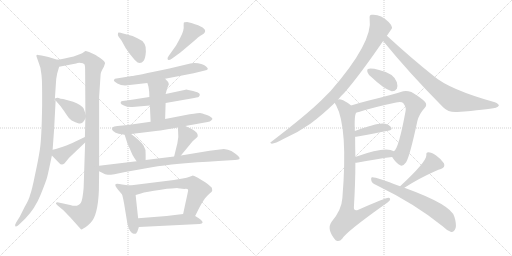
t = 0.00 s
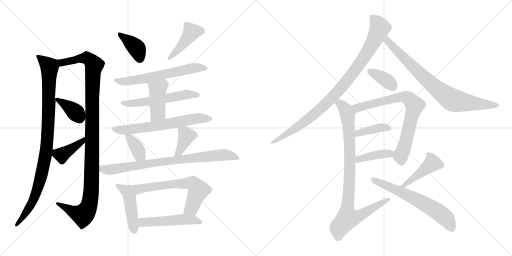
t = 3.66 s
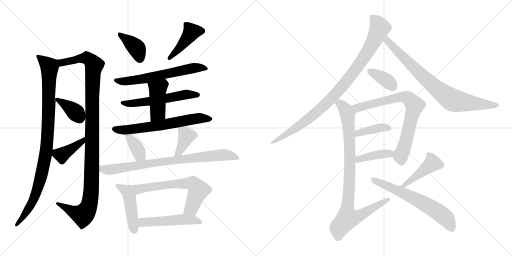
t = 7.32 s
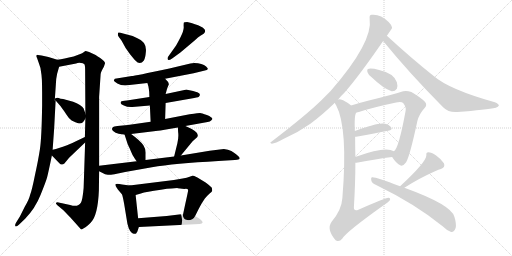
t = 10.98 s
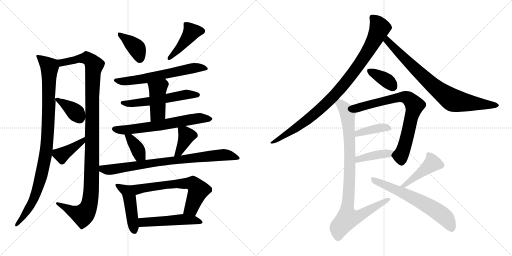
t = 14.63 s
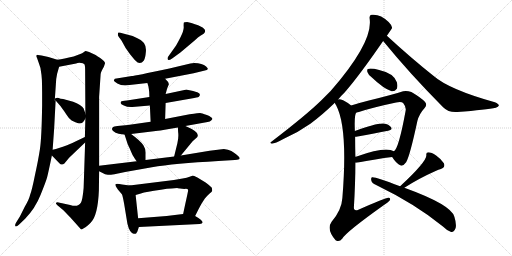
t = 18.29 s

The animated SVG that drew these frames (rendered in a browser with its animation timeline set to each time). Animation: 25 CSS @keyframes rules; one cycle of 18.29 s.

<svg version="1.1" viewBox="0 0 2048 1024" xmlns="http://www.w3.org/2000/svg">
  <g stroke="lightgray" stroke-dasharray="1,1" stroke-width="1" transform="scale(4, 4)">
    <line x1="0" y1="0" x2="256" y2="256"></line>
    <line x1="256" y1="0" x2="0" y2="256"></line>
    <line x1="128" y1="0" x2="128" y2="256"></line>
    <line x1="0" y1="128" x2="256" y2="128"></line>
    <line x1="256" y1="0" x2="512" y2="256"></line>
    <line x1="512" y1="0" x2="256" y2="256"></line>
    <line x1="384" y1="0" x2="384" y2="256"></line>
    <line x1="256" y1="128" x2="512" y2="128"></line>
  </g>
<g transform="scale(1, -1) translate(0, -850)">
   <style type="text/css">
    @keyframes keyframes0 {
      from {
       stroke: black;
       stroke-dashoffset: 975;
       stroke-width: 128;
       }
       76% {
       animation-timing-function: step-end;
       stroke: black;
       stroke-dashoffset: 0;
       stroke-width: 128;
       }
       to {
       stroke: black;
       stroke-width: 1024;
       }
       }
       #make-me-a-hanzi-animation-0 {
         animation: keyframes0 1.043457s both;
         animation-delay: 0.000000s;
         animation-timing-function: linear;
       }
    @keyframes keyframes1 {
      from {
       stroke: black;
       stroke-dashoffset: 1129;
       stroke-width: 128;
       }
       79% {
       animation-timing-function: step-end;
       stroke: black;
       stroke-dashoffset: 0;
       stroke-width: 128;
       }
       to {
       stroke: black;
       stroke-width: 1024;
       }
       }
       #make-me-a-hanzi-animation-1 {
         animation: keyframes1 1.168783s both;
         animation-delay: 1.043457s;
         animation-timing-function: linear;
       }
    @keyframes keyframes2 {
      from {
       stroke: black;
       stroke-dashoffset: 378;
       stroke-width: 128;
       }
       55% {
       animation-timing-function: step-end;
       stroke: black;
       stroke-dashoffset: 0;
       stroke-width: 128;
       }
       to {
       stroke: black;
       stroke-width: 1024;
       }
       }
       #make-me-a-hanzi-animation-2 {
         animation: keyframes2 0.557617s both;
         animation-delay: 2.212240s;
         animation-timing-function: linear;
       }
    @keyframes keyframes3 {
      from {
       stroke: black;
       stroke-dashoffset: 398;
       stroke-width: 128;
       }
       56% {
       animation-timing-function: step-end;
       stroke: black;
       stroke-dashoffset: 0;
       stroke-width: 128;
       }
       to {
       stroke: black;
       stroke-width: 1024;
       }
       }
       #make-me-a-hanzi-animation-3 {
         animation: keyframes3 0.573893s both;
         animation-delay: 2.769857s;
         animation-timing-function: linear;
       }
    @keyframes keyframes4 {
      from {
       stroke: black;
       stroke-dashoffset: 388;
       stroke-width: 128;
       }
       56% {
       animation-timing-function: step-end;
       stroke: black;
       stroke-dashoffset: 0;
       stroke-width: 128;
       }
       to {
       stroke: black;
       stroke-width: 1024;
       }
       }
       #make-me-a-hanzi-animation-4 {
         animation: keyframes4 0.565755s both;
         animation-delay: 3.343750s;
         animation-timing-function: linear;
       }
    @keyframes keyframes5 {
      from {
       stroke: black;
       stroke-dashoffset: 435;
       stroke-width: 128;
       }
       59% {
       animation-timing-function: step-end;
       stroke: black;
       stroke-dashoffset: 0;
       stroke-width: 128;
       }
       to {
       stroke: black;
       stroke-width: 1024;
       }
       }
       #make-me-a-hanzi-animation-5 {
         animation: keyframes5 0.604004s both;
         animation-delay: 3.909505s;
         animation-timing-function: linear;
       }
    @keyframes keyframes6 {
      from {
       stroke: black;
       stroke-dashoffset: 626;
       stroke-width: 128;
       }
       67% {
       animation-timing-function: step-end;
       stroke: black;
       stroke-dashoffset: 0;
       stroke-width: 128;
       }
       to {
       stroke: black;
       stroke-width: 1024;
       }
       }
       #make-me-a-hanzi-animation-6 {
         animation: keyframes6 0.759440s both;
         animation-delay: 4.513509s;
         animation-timing-function: linear;
       }
    @keyframes keyframes7 {
      from {
       stroke: black;
       stroke-dashoffset: 559;
       stroke-width: 128;
       }
       65% {
       animation-timing-function: step-end;
       stroke: black;
       stroke-dashoffset: 0;
       stroke-width: 128;
       }
       to {
       stroke: black;
       stroke-width: 1024;
       }
       }
       #make-me-a-hanzi-animation-7 {
         animation: keyframes7 0.704915s both;
         animation-delay: 5.272949s;
         animation-timing-function: linear;
       }
    @keyframes keyframes8 {
      from {
       stroke: black;
       stroke-dashoffset: 426;
       stroke-width: 128;
       }
       58% {
       animation-timing-function: step-end;
       stroke: black;
       stroke-dashoffset: 0;
       stroke-width: 128;
       }
       to {
       stroke: black;
       stroke-width: 1024;
       }
       }
       #make-me-a-hanzi-animation-8 {
         animation: keyframes8 0.596680s both;
         animation-delay: 5.977864s;
         animation-timing-function: linear;
       }
    @keyframes keyframes9 {
      from {
       stroke: black;
       stroke-dashoffset: 645;
       stroke-width: 128;
       }
       68% {
       animation-timing-function: step-end;
       stroke: black;
       stroke-dashoffset: 0;
       stroke-width: 128;
       }
       to {
       stroke: black;
       stroke-width: 1024;
       }
       }
       #make-me-a-hanzi-animation-9 {
         animation: keyframes9 0.774902s both;
         animation-delay: 6.574544s;
         animation-timing-function: linear;
       }
    @keyframes keyframes10 {
      from {
       stroke: black;
       stroke-dashoffset: 374;
       stroke-width: 128;
       }
       55% {
       animation-timing-function: step-end;
       stroke: black;
       stroke-dashoffset: 0;
       stroke-width: 128;
       }
       to {
       stroke: black;
       stroke-width: 1024;
       }
       }
       #make-me-a-hanzi-animation-10 {
         animation: keyframes10 0.554362s both;
         animation-delay: 7.349446s;
         animation-timing-function: linear;
       }
    @keyframes keyframes11 {
      from {
       stroke: black;
       stroke-dashoffset: 384;
       stroke-width: 128;
       }
       56% {
       animation-timing-function: step-end;
       stroke: black;
       stroke-dashoffset: 0;
       stroke-width: 128;
       }
       to {
       stroke: black;
       stroke-width: 1024;
       }
       }
       #make-me-a-hanzi-animation-11 {
         animation: keyframes11 0.562500s both;
         animation-delay: 7.903808s;
         animation-timing-function: linear;
       }
    @keyframes keyframes12 {
      from {
       stroke: black;
       stroke-dashoffset: 813;
       stroke-width: 128;
       }
       73% {
       animation-timing-function: step-end;
       stroke: black;
       stroke-dashoffset: 0;
       stroke-width: 128;
       }
       to {
       stroke: black;
       stroke-width: 1024;
       }
       }
       #make-me-a-hanzi-animation-12 {
         animation: keyframes12 0.911621s both;
         animation-delay: 8.466308s;
         animation-timing-function: linear;
       }
    @keyframes keyframes13 {
      from {
       stroke: black;
       stroke-dashoffset: 467;
       stroke-width: 128;
       }
       60% {
       animation-timing-function: step-end;
       stroke: black;
       stroke-dashoffset: 0;
       stroke-width: 128;
       }
       to {
       stroke: black;
       stroke-width: 1024;
       }
       }
       #make-me-a-hanzi-animation-13 {
         animation: keyframes13 0.630046s both;
         animation-delay: 9.377929s;
         animation-timing-function: linear;
       }
    @keyframes keyframes14 {
      from {
       stroke: black;
       stroke-dashoffset: 646;
       stroke-width: 128;
       }
       68% {
       animation-timing-function: step-end;
       stroke: black;
       stroke-dashoffset: 0;
       stroke-width: 128;
       }
       to {
       stroke: black;
       stroke-width: 1024;
       }
       }
       #make-me-a-hanzi-animation-14 {
         animation: keyframes14 0.775716s both;
         animation-delay: 10.007975s;
         animation-timing-function: linear;
       }
    @keyframes keyframes15 {
      from {
       stroke: black;
       stroke-dashoffset: 505;
       stroke-width: 128;
       }
       62% {
       animation-timing-function: step-end;
       stroke: black;
       stroke-dashoffset: 0;
       stroke-width: 128;
       }
       to {
       stroke: black;
       stroke-width: 1024;
       }
       }
       #make-me-a-hanzi-animation-15 {
         animation: keyframes15 0.660970s both;
         animation-delay: 10.783691s;
         animation-timing-function: linear;
       }
    @keyframes keyframes16 {
      from {
       stroke: black;
       stroke-dashoffset: 947;
       stroke-width: 128;
       }
       76% {
       animation-timing-function: step-end;
       stroke: black;
       stroke-dashoffset: 0;
       stroke-width: 128;
       }
       to {
       stroke: black;
       stroke-width: 1024;
       }
       }
       #make-me-a-hanzi-animation-16 {
         animation: keyframes16 1.020671s both;
         animation-delay: 11.444661s;
         animation-timing-function: linear;
       }
    @keyframes keyframes17 {
      from {
       stroke: black;
       stroke-dashoffset: 797;
       stroke-width: 128;
       }
       72% {
       animation-timing-function: step-end;
       stroke: black;
       stroke-dashoffset: 0;
       stroke-width: 128;
       }
       to {
       stroke: black;
       stroke-width: 1024;
       }
       }
       #make-me-a-hanzi-animation-17 {
         animation: keyframes17 0.898600s both;
         animation-delay: 12.465332s;
         animation-timing-function: linear;
       }
    @keyframes keyframes18 {
      from {
       stroke: black;
       stroke-dashoffset: 370;
       stroke-width: 128;
       }
       55% {
       animation-timing-function: step-end;
       stroke: black;
       stroke-dashoffset: 0;
       stroke-width: 128;
       }
       to {
       stroke: black;
       stroke-width: 1024;
       }
       }
       #make-me-a-hanzi-animation-18 {
         animation: keyframes18 0.551107s both;
         animation-delay: 13.363932s;
         animation-timing-function: linear;
       }
    @keyframes keyframes19 {
      from {
       stroke: black;
       stroke-dashoffset: 753;
       stroke-width: 128;
       }
       71% {
       animation-timing-function: step-end;
       stroke: black;
       stroke-dashoffset: 0;
       stroke-width: 128;
       }
       to {
       stroke: black;
       stroke-width: 1024;
       }
       }
       #make-me-a-hanzi-animation-19 {
         animation: keyframes19 0.862793s both;
         animation-delay: 13.915039s;
         animation-timing-function: linear;
       }
    @keyframes keyframes20 {
      from {
       stroke: black;
       stroke-dashoffset: 394;
       stroke-width: 128;
       }
       56% {
       animation-timing-function: step-end;
       stroke: black;
       stroke-dashoffset: 0;
       stroke-width: 128;
       }
       to {
       stroke: black;
       stroke-width: 1024;
       }
       }
       #make-me-a-hanzi-animation-20 {
         animation: keyframes20 0.570638s both;
         animation-delay: 14.777832s;
         animation-timing-function: linear;
       }
    @keyframes keyframes21 {
      from {
       stroke: black;
       stroke-dashoffset: 406;
       stroke-width: 128;
       }
       57% {
       animation-timing-function: step-end;
       stroke: black;
       stroke-dashoffset: 0;
       stroke-width: 128;
       }
       to {
       stroke: black;
       stroke-width: 1024;
       }
       }
       #make-me-a-hanzi-animation-21 {
         animation: keyframes21 0.580404s both;
         animation-delay: 15.348470s;
         animation-timing-function: linear;
       }
    @keyframes keyframes22 {
      from {
       stroke: black;
       stroke-dashoffset: 918;
       stroke-width: 128;
       }
       75% {
       animation-timing-function: step-end;
       stroke: black;
       stroke-dashoffset: 0;
       stroke-width: 128;
       }
       to {
       stroke: black;
       stroke-width: 1024;
       }
       }
       #make-me-a-hanzi-animation-22 {
         animation: keyframes22 0.997070s both;
         animation-delay: 15.928874s;
         animation-timing-function: linear;
       }
    @keyframes keyframes23 {
      from {
       stroke: black;
       stroke-dashoffset: 432;
       stroke-width: 128;
       }
       58% {
       animation-timing-function: step-end;
       stroke: black;
       stroke-dashoffset: 0;
       stroke-width: 128;
       }
       to {
       stroke: black;
       stroke-width: 1024;
       }
       }
       #make-me-a-hanzi-animation-23 {
         animation: keyframes23 0.601562s both;
         animation-delay: 16.925944s;
         animation-timing-function: linear;
       }
    @keyframes keyframes24 {
      from {
       stroke: black;
       stroke-dashoffset: 633;
       stroke-width: 128;
       }
       67% {
       animation-timing-function: step-end;
       stroke: black;
       stroke-dashoffset: 0;
       stroke-width: 128;
       }
       to {
       stroke: black;
       stroke-width: 1024;
       }
       }
       #make-me-a-hanzi-animation-24 {
         animation: keyframes24 0.765137s both;
         animation-delay: 17.527506s;
         animation-timing-function: linear;
       }
</style>
<path d="M 229.5 611.5 L 206.5 618.5 Q 196.5 622.5 175.5 626.5 Q 154.5 630.5 151.5 630.5 Q 141.5 631.5 148.5 617.5 L 156.5 594.5 Q 162.5 581.5 164.5 560.5 Q 168.5 542.5 168.5 480.5 L 168.5 428.5 Q 166.5 297.5 159.5 252.5 Q 152.5 207.5 139.5 148.5 Q 127.5 88.5 120.5 71.5 Q 116.5 52.5 98.5 22.5 L 79.5 -15.5 L 64.5 -39.5 Q 58.5 -49.5 61.5 -54.5 Q 64.5 -59.5 76.5 -47.5 L 100.5 -24.5 Q 140.5 16.5 162.5 71.5 Q 184.5 126.5 188.5 141.5 Q 192.5 156.5 207.5 228.5 L 210.5 251.5 L 216.5 334.5 L 222.5 448.5 C 224.5 478.5 217.5 425.5 219.5 455.5 L 223.5 514.5 Q 223.5 532.5 228.5 555.5 L 236.5 583.5 C 243.5 607.5 243.5 607.5 229.5 611.5 Z" fill="lightgray"></path> 
<path d="M 396.5 187.5 L 396.5 463.5 L 402.5 553.5 Q 403.5 563.5 415.5 583.5 L 420.5 598.5 Q 414.5 611.5 389.5 625.5 L 382.5 630.5 L 356.5 642.5 Q 344.5 646.5 341.5 646.5 L 334.5 641.5 Q 330.5 637.5 318.5 633.5 L 294.5 624.5 Q 255.5 615.5 229.5 611.5 C 199.5 606.5 207.5 577.5 236.5 583.5 L 304.5 596.5 Q 313.5 601.5 331.5 597.5 L 338.5 592.5 Q 340.5 584.5 340.5 572.5 L 341.5 396.5 L 341.5 376.5 L 339.5 302.5 L 340.5 280.5 L 334.5 98.5 Q 330.5 51.5 323.5 39.5 Q 312.5 20.5 280.5 30.5 L 234.5 40.5 Q 225.5 42.5 223.5 37.5 Q 223.5 35.5 229.5 29.5 L 253.5 9.5 L 282.5 -20.5 L 324.5 -67.5 Q 326.5 -67.5 336.5 -61.5 Q 346.5 -56.5 363.5 -39.5 Q 391.5 -10.5 395.5 88.5 L 396.5 165.5 L 396.5 187.5 Z" fill="lightgray"></path> 
<path d="M 222.5 448.5 L 242.5 425.5 L 249.5 415.5 Q 254.5 409.5 265.5 392.5 Q 276.5 374.5 286.5 368.5 Q 303.5 359.5 312.5 357.5 Q 322.5 354.5 330.5 360.5 Q 336.5 366.5 341.5 376.5 C 345.5 384.5 345.5 384.5 341.5 396.5 L 334.5 416.5 Q 332.5 421.5 319.5 430.5 Q 307.5 438.5 292.5 443.5 L 252.5 454.5 Q 241.5 455.5 234.5 458.5 Q 227.5 460.5 219.5 455.5 C 217.5 454.5 217.5 454.5 222.5 448.5 Z" fill="lightgray"></path> 
<path d="M 207.5 228.5 L 236.5 198.5 Q 246.5 186.5 257.5 196.5 L 276.5 219.5 L 340.5 280.5 C 362.5 301.5 366.5 315.5 339.5 302.5 L 297.5 282.5 Q 283.5 275.5 254.5 264.5 L 223.5 254.5 L 210.5 251.5 C 189.5 246.5 189.5 246.5 207.5 228.5 Z" fill="lightgray"></path> 
<path d="M 478.5 698.5 L 486.5 687.5 Q 500.5 658.5 519.5 634.5 Q 539.5 609.5 541.5 608.5 Q 559.5 588.5 575.5 608.5 Q 581.5 618.5 583.5 643.5 Q 587.5 682.5 549.5 697.5 L 530.5 706.5 L 492.5 716.5 Q 474.5 722.5 472.5 719.5 Q 471.5 716.5 471.5 709.5 Q 475.5 701.5 478.5 698.5 Z" fill="lightgray"></path> 
<path d="M 748.5 762.5 Q 736.5 762.5 735.5 760.5 Q 734.5 758.5 734.5 746.5 Q 737.5 731.5 721.5 700.5 Q 705.5 669.5 701.5 664.5 L 674.5 626.5 Q 668.5 619.5 670.5 614.5 Q 671.5 604.5 688.5 616.5 L 721.5 640.5 L 778.5 688.5 Q 793.5 702.5 801.5 707.5 Q 820.5 716.5 820.5 726.5 Q 820.5 745.5 748.5 762.5 Z" fill="lightgray"></path> 
<path d="M 500.5 508.5 L 589.5 518.5 L 660.5 535.5 L 774.5 557.5 L 815.5 567.5 Q 830.5 570.5 831.5 574.5 Q 831.5 578.5 824.5 584.5 Q 809.5 598.5 776.5 598.5 L 761.5 596.5 L 677.5 576.5 Q 536.5 546.5 527.5 546.5 L 459.5 535.5 Q 455.5 532.5 455.5 527.5 Q 456.5 524.5 469.5 516.5 Q 482.5 508.5 500.5 508.5 Z" fill="lightgray"></path> 
<path d="M 597.5 462.5 L 507.5 448.5 Q 486.5 446.5 484.5 444.5 Q 482.5 442.5 482.5 438.5 Q 482.5 434.5 495.5 428.5 Q 508.5 421.5 529.5 422.5 L 599.5 428.5 L 662.5 438.5 L 765.5 456.5 Q 790.5 460.5 795.5 463.5 Q 802.5 470.5 797.5 476.5 Q 793.5 481.5 772.5 486.5 L 748.5 491.5 Q 745.5 492.5 737.5 490.5 L 662.5 474.5 L 597.5 462.5 Z" fill="lightgray"></path> 
<path d="M 589.5 518.5 L 593.5 505.5 L 595.5 493.5 Q 597.5 483.5 597.5 462.5 L 599.5 428.5 L 602.5 363.5 C 603.5 333.5 659.5 344.5 660.5 374.5 L 662.5 438.5 L 662.5 474.5 L 668.5 496.5 L 675.5 513.5 L 672.5 522.5 L 660.5 535.5 C 640.5 557.5 580.5 547.5 589.5 518.5 Z" fill="lightgray"></path> 
<path d="M 602.5 363.5 L 511.5 350.5 L 469.5 346.5 Q 454.5 344.5 452.5 342.5 Q 443.5 334.5 452.5 326.5 Q 461.5 318.5 474.5 315.5 L 498.5 311.5 L 524.5 314.5 L 631.5 327.5 Q 645.5 328.5 711.5 340.5 L 741.5 346.5 L 830.5 362.5 Q 840.5 363.5 844.5 368.5 Q 849.5 373.5 849.5 374.5 Q 849.5 381.5 827.5 390.5 Q 805.5 398.5 800.5 398.5 Q 796.5 398.5 758.5 393.5 L 660.5 374.5 L 602.5 363.5 Z" fill="lightgray"></path> 
<path d="M 498.5 311.5 L 510.5 274.5 L 515.5 263.5 Q 518.5 259.5 523.5 245.5 Q 528.5 231.5 539.5 215.5 L 546.5 205.5 C 563.5 180.5 582.5 180.5 582.5 210.5 L 582.5 233.5 Q 584.5 252.5 573.5 269.5 Q 563.5 285.5 524.5 314.5 C 500.5 332.5 489.5 340.5 498.5 311.5 Z" fill="lightgray"></path> 
<path d="M 723.5 228.5 L 770.5 285.5 L 788.5 301.5 Q 792.5 305.5 790.5 311.5 Q 790.5 325.5 741.5 346.5 C 713.5 358.5 710.5 360.5 711.5 340.5 L 712.5 322.5 Q 715.5 302.5 709.5 277.5 L 696.5 224.5 C 689.5 195.5 704.5 205.5 723.5 228.5 Z" fill="lightgray"></path> 
<path d="M 546.5 205.5 L 396.5 187.5 C 366.5 183.5 369.5 178.5 396.5 165.5 L 414.5 156.5 Q 417.5 153.5 431.5 151.5 Q 436.5 148.5 500.5 162.5 L 607.5 181.5 Q 696.5 196.5 873.5 206.5 L 939.5 210.5 Q 948.5 210.5 956.5 213.5 Q 965.5 219.5 937.5 238.5 Q 926.5 248.5 911.5 251.5 L 895.5 254.5 L 838.5 247.5 L 723.5 228.5 L 696.5 224.5 L 582.5 210.5 L 546.5 205.5 Z" fill="lightgray"></path> 
<path d="M 518.5 108.5 L 488.5 112.5 Q 463.5 117.5 461.5 112.5 Q 459.5 107.5 471.5 92.5 L 487.5 73.5 Q 490.5 68.5 496.5 35.5 L 509.5 -43.5 Q 517.5 -79.5 534.5 -84.5 Q 540.5 -86.5 544.5 -83.5 Q 544.5 -82.5 549.5 -75.5 L 555.5 -57.5 L 552.5 -22.5 L 542.5 70.5 C 539.5 100.5 538.5 105.5 518.5 108.5 Z" fill="lightgray"></path> 
<path d="M 780.5 -13.5 L 793.5 12.5 Q 811.5 46.5 819.5 56.5 Q 827.5 66.5 837.5 75.5 Q 848.5 83.5 848.5 86.5 Q 849.5 88.5 847.5 98.5 Q 846.5 102.5 822.5 120.5 L 789.5 140.5 Q 772.5 148.5 769.5 147.5 L 758.5 143.5 Q 748.5 139.5 730.5 136.5 L 695.5 130.5 L 518.5 108.5 C 488.5 104.5 513.5 62.5 542.5 70.5 L 563.5 76.5 Q 583.5 83.5 643.5 91.5 Q 704.5 98.5 711.5 97.5 L 737.5 94.5 Q 752.5 96.5 752.5 89.5 Q 752.5 85.5 741.5 36.5 L 732.5 -5.5 C 726.5 -34.5 767.5 -40.5 780.5 -13.5 Z" fill="lightgray"></path> 
<path d="M 555.5 -57.5 L 798.5 -45.5 Q 809.5 -43.5 810.5 -39.5 Q 810.5 -30.5 780.5 -13.5 C 760.5 -2.5 760.5 -2.5 732.5 -5.5 L 666.5 -13.5 L 552.5 -22.5 C 522.5 -24.5 525.5 -58.5 555.5 -57.5 Z" fill="lightgray"></path> 
<path d="M 1352.5 452.0 Q 1362.5 465.0 1377.5 479.0 Q 1438.5 549.0 1532.5 686.0 L 1547.5 707.0 Q 1568.5 737.0 1568.5 739.0 Q 1567.5 749.0 1554.5 762.0 Q 1521.5 795.0 1486.5 791.0 Q 1476.5 790.0 1478.5 776.0 Q 1493.5 682.0 1322.5 486.0 Q 1303.5 467.0 1284.5 448.0 Q 1226.5 391.0 1085.5 283.0 Q 1076.5 279.0 1087.5 275.0 Q 1100.5 276.0 1133.5 294.0 Q 1190.5 319.0 1241.5 355.0 Q 1287.5 389.0 1339.5 439.0 L 1352.5 452.0 Z" fill="lightgray"></path> 
<path d="M 1532.5 686.0 Q 1638.5 556.0 1772.5 421.0 Q 1794.5 399.0 1829.5 402.0 Q 1946.5 411.0 1983.5 419.0 Q 1993.5 423.0 1995.5 428.0 Q 1995.5 434.0 1979.5 441.0 Q 1796.5 492.0 1733.5 547.0 Q 1646.5 616.0 1547.5 707.0 C 1525.5 727.0 1513.5 709.0 1532.5 686.0 Z" fill="lightgray"></path> 
<path d="M 1486.5 541.0 Q 1534.5 495.0 1566.5 485.0 Q 1579.5 484.0 1587.5 495.0 Q 1591.5 507.0 1587.5 521.0 Q 1575.5 557.0 1516.5 570.0 Q 1482.5 579.0 1471.5 574.0 Q 1467.5 573.0 1469.5 562.0 Q 1472.5 552.0 1486.5 541.0 Z" fill="lightgray"></path> 
<path d="M 1568.5 222.0 Q 1584.5 197.0 1600.5 189.0 Q 1610.5 182.0 1624.5 201.0 Q 1639.5 226.0 1669.5 366.0 Q 1676.5 394.0 1698.5 418.0 Q 1710.5 430.0 1699.5 443.0 Q 1684.5 459.0 1645.5 482.0 Q 1626.5 489.0 1612.5 485.0 Q 1593.5 478.0 1561.5 470.0 Q 1524.5 460.0 1475.5 448.0 Q 1435.5 438.0 1404.5 428.0 C 1375.5 419.0 1396.5 393.0 1425.5 400.0 Q 1431.5 401.0 1435.5 402.0 Q 1489.5 420.0 1584.5 440.0 Q 1605.5 444.0 1612.5 438.0 Q 1625.5 422.0 1622.5 407.0 Q 1594.5 254.0 1575.5 245.0 C 1563.5 229.0 1563.5 229.0 1568.5 222.0 Z" fill="lightgray"></path> 
<path d="M 1420.5 303.0 Q 1424.5 303.0 1430.5 304.0 Q 1500.5 317.0 1552.5 327.0 Q 1571.5 331.0 1564.5 341.0 Q 1555.5 353.0 1534.5 356.0 Q 1507.5 359.0 1419.5 326.0 C 1391.5 316.0 1390.5 301.0 1420.5 303.0 Z" fill="lightgray"></path> 
<path d="M 1421.5 199.0 Q 1422.5 199.0 1426.5 199.0 Q 1505.5 214.0 1568.5 222.0 C 1598.5 226.0 1602.5 231.0 1575.5 245.0 Q 1542.5 266.0 1426.5 224.0 Q 1423.5 224.0 1421.5 223.0 C 1392.5 217.0 1391.5 199.0 1421.5 199.0 Z" fill="lightgray"></path> 
<path d="M 1404.5 428.0 Q 1388.5 441.0 1372.5 449.0 Q 1357.5 455.0 1352.5 452.0 C 1331.5 456.0 1331.5 456.0 1339.5 439.0 Q 1340.5 435.0 1344.5 429.0 Q 1392.5 339.0 1369.5 58.0 Q 1366.5 10.0 1326.5 -37.0 Q 1304.5 -67.0 1342.5 -111.0 L 1344.5 -112.0 Q 1357.5 -119.0 1369.5 -104.0 Q 1385.5 -77.0 1534.5 29.0 Q 1553.5 41.0 1559.5 49.0 Q 1563.5 59.0 1553.5 59.0 Q 1541.5 59.0 1433.5 11.0 Q 1415.5 4.0 1415.5 20.0 Q 1421.5 117.0 1421.5 199.0 L 1421.5 223.0 Q 1420.5 265.0 1420.5 303.0 L 1419.5 326.0 Q 1416.5 392.0 1425.5 400.0 C 1428.5 411.0 1428.5 411.0 1404.5 428.0 Z" fill="lightgray"></path> 
<path d="M 1617.5 99.0 Q 1674.5 136.0 1744.5 167.0 Q 1753.5 171.0 1763.5 174.0 Q 1782.5 181.0 1775.5 197.0 Q 1765.5 213.0 1744.5 228.0 Q 1725.5 241.0 1713.5 241.0 Q 1703.5 241.0 1705.5 229.0 Q 1705.5 202.0 1600.5 105.0 C 1578.5 85.0 1592.5 83.0 1617.5 99.0 Z" fill="lightgray"></path> 
<path d="M 1600.5 105.0 Q 1498.5 144.0 1488.5 141.0 Q 1482.5 140.0 1485.5 127.0 Q 1486.5 118.0 1504.5 110.0 Q 1661.5 34.0 1770.5 -55.0 Q 1786.5 -71.0 1802.5 -77.0 Q 1815.5 -81.0 1822.5 -62.0 Q 1826.5 -46.0 1817.5 -17.0 Q 1805.5 31.0 1617.5 99.0 L 1600.5 105.0 Z" fill="lightgray"></path> 
      <clipPath id="make-me-a-hanzi-clip-0">
      <path d="M 229.5 611.5 L 206.5 618.5 Q 196.5 622.5 175.5 626.5 Q 154.5 630.5 151.5 630.5 Q 141.5 631.5 148.5 617.5 L 156.5 594.5 Q 162.5 581.5 164.5 560.5 Q 168.5 542.5 168.5 480.5 L 168.5 428.5 Q 166.5 297.5 159.5 252.5 Q 152.5 207.5 139.5 148.5 Q 127.5 88.5 120.5 71.5 Q 116.5 52.5 98.5 22.5 L 79.5 -15.5 L 64.5 -39.5 Q 58.5 -49.5 61.5 -54.5 Q 64.5 -59.5 76.5 -47.5 L 100.5 -24.5 Q 140.5 16.5 162.5 71.5 Q 184.5 126.5 188.5 141.5 Q 192.5 156.5 207.5 228.5 L 210.5 251.5 L 216.5 334.5 L 222.5 448.5 C 224.5 478.5 217.5 425.5 219.5 455.5 L 223.5 514.5 Q 223.5 532.5 228.5 555.5 L 236.5 583.5 C 243.5 607.5 243.5 607.5 229.5 611.5 Z" fill="lightgray"></path>
      </clipPath>
      <path clip-path="url(#make-me-a-hanzi-clip-0)" d="M 154.5 623.5 L 198.5 582.5 L 193.5 371.5 L 183.5 237.5 L 158.5 123.5 L 137.5 59.5 L 96.5 -11.5 L 65.5 -47.5 " fill="none" id="make-me-a-hanzi-animation-0" stroke-dasharray="847 1694" stroke-linecap="round"></path>

      <clipPath id="make-me-a-hanzi-clip-1">
      <path d="M 396.5 187.5 L 396.5 463.5 L 402.5 553.5 Q 403.5 563.5 415.5 583.5 L 420.5 598.5 Q 414.5 611.5 389.5 625.5 L 382.5 630.5 L 356.5 642.5 Q 344.5 646.5 341.5 646.5 L 334.5 641.5 Q 330.5 637.5 318.5 633.5 L 294.5 624.5 Q 255.5 615.5 229.5 611.5 C 199.5 606.5 207.5 577.5 236.5 583.5 L 304.5 596.5 Q 313.5 601.5 331.5 597.5 L 338.5 592.5 Q 340.5 584.5 340.5 572.5 L 341.5 396.5 L 341.5 376.5 L 339.5 302.5 L 340.5 280.5 L 334.5 98.5 Q 330.5 51.5 323.5 39.5 Q 312.5 20.5 280.5 30.5 L 234.5 40.5 Q 225.5 42.5 223.5 37.5 Q 223.5 35.5 229.5 29.5 L 253.5 9.5 L 282.5 -20.5 L 324.5 -67.5 Q 326.5 -67.5 336.5 -61.5 Q 346.5 -56.5 363.5 -39.5 Q 391.5 -10.5 395.5 88.5 L 396.5 165.5 L 396.5 187.5 Z" fill="lightgray"></path>
      </clipPath>
      <path clip-path="url(#make-me-a-hanzi-clip-1)" d="M 236.5 605.5 L 254.5 600.5 L 346.5 618.5 L 376.5 590.5 L 368.5 477.5 L 366.5 127.5 L 359.5 43.5 L 350.5 15.5 L 329.5 -9.5 L 229.5 35.5 " fill="none" id="make-me-a-hanzi-animation-1" stroke-dasharray="1001 2002" stroke-linecap="round"></path>

      <clipPath id="make-me-a-hanzi-clip-2">
      <path d="M 222.5 448.5 L 242.5 425.5 L 249.5 415.5 Q 254.5 409.5 265.5 392.5 Q 276.5 374.5 286.5 368.5 Q 303.5 359.5 312.5 357.5 Q 322.5 354.5 330.5 360.5 Q 336.5 366.5 341.5 376.5 C 345.5 384.5 345.5 384.5 341.5 396.5 L 334.5 416.5 Q 332.5 421.5 319.5 430.5 Q 307.5 438.5 292.5 443.5 L 252.5 454.5 Q 241.5 455.5 234.5 458.5 Q 227.5 460.5 219.5 455.5 C 217.5 454.5 217.5 454.5 222.5 448.5 Z" fill="lightgray"></path>
      </clipPath>
      <path clip-path="url(#make-me-a-hanzi-clip-2)" d="M 227.5 454.5 L 288.5 412.5 L 318.5 375.5 " fill="none" id="make-me-a-hanzi-animation-2" stroke-dasharray="250 500" stroke-linecap="round"></path>

      <clipPath id="make-me-a-hanzi-clip-3">
      <path d="M 207.5 228.5 L 236.5 198.5 Q 246.5 186.5 257.5 196.5 L 276.5 219.5 L 340.5 280.5 C 362.5 301.5 366.5 315.5 339.5 302.5 L 297.5 282.5 Q 283.5 275.5 254.5 264.5 L 223.5 254.5 L 210.5 251.5 C 189.5 246.5 189.5 246.5 207.5 228.5 Z" fill="lightgray"></path>
      </clipPath>
      <path clip-path="url(#make-me-a-hanzi-clip-3)" d="M 218.5 244.5 L 247.5 230.5 L 327.5 283.5 L 333.5 296.5 " fill="none" id="make-me-a-hanzi-animation-3" stroke-dasharray="270 540" stroke-linecap="round"></path>

      <clipPath id="make-me-a-hanzi-clip-4">
      <path d="M 478.5 698.5 L 486.5 687.5 Q 500.5 658.5 519.5 634.5 Q 539.5 609.5 541.5 608.5 Q 559.5 588.5 575.5 608.5 Q 581.5 618.5 583.5 643.5 Q 587.5 682.5 549.5 697.5 L 530.5 706.5 L 492.5 716.5 Q 474.5 722.5 472.5 719.5 Q 471.5 716.5 471.5 709.5 Q 475.5 701.5 478.5 698.5 Z" fill="lightgray"></path>
      </clipPath>
      <path clip-path="url(#make-me-a-hanzi-clip-4)" d="M 476.5 714.5 L 547.5 656.5 L 558.5 617.5 " fill="none" id="make-me-a-hanzi-animation-4" stroke-dasharray="260 520" stroke-linecap="round"></path>

      <clipPath id="make-me-a-hanzi-clip-5">
      <path d="M 748.5 762.5 Q 736.5 762.5 735.5 760.5 Q 734.5 758.5 734.5 746.5 Q 737.5 731.5 721.5 700.5 Q 705.5 669.5 701.5 664.5 L 674.5 626.5 Q 668.5 619.5 670.5 614.5 Q 671.5 604.5 688.5 616.5 L 721.5 640.5 L 778.5 688.5 Q 793.5 702.5 801.5 707.5 Q 820.5 716.5 820.5 726.5 Q 820.5 745.5 748.5 762.5 Z" fill="lightgray"></path>
      </clipPath>
      <path clip-path="url(#make-me-a-hanzi-clip-5)" d="M 808.5 726.5 L 766.5 722.5 L 717.5 657.5 L 678.5 618.5 " fill="none" id="make-me-a-hanzi-animation-5" stroke-dasharray="307 614" stroke-linecap="round"></path>

      <clipPath id="make-me-a-hanzi-clip-6">
      <path d="M 500.5 508.5 L 589.5 518.5 L 660.5 535.5 L 774.5 557.5 L 815.5 567.5 Q 830.5 570.5 831.5 574.5 Q 831.5 578.5 824.5 584.5 Q 809.5 598.5 776.5 598.5 L 761.5 596.5 L 677.5 576.5 Q 536.5 546.5 527.5 546.5 L 459.5 535.5 Q 455.5 532.5 455.5 527.5 Q 456.5 524.5 469.5 516.5 Q 482.5 508.5 500.5 508.5 Z" fill="lightgray"></path>
      </clipPath>
      <path clip-path="url(#make-me-a-hanzi-clip-6)" d="M 461.5 529.5 L 506.5 525.5 L 592.5 538.5 L 771.5 578.5 L 825.5 577.5 " fill="none" id="make-me-a-hanzi-animation-6" stroke-dasharray="498 996" stroke-linecap="round"></path>

      <clipPath id="make-me-a-hanzi-clip-7">
      <path d="M 597.5 462.5 L 507.5 448.5 Q 486.5 446.5 484.5 444.5 Q 482.5 442.5 482.5 438.5 Q 482.5 434.5 495.5 428.5 Q 508.5 421.5 529.5 422.5 L 599.5 428.5 L 662.5 438.5 L 765.5 456.5 Q 790.5 460.5 795.5 463.5 Q 802.5 470.5 797.5 476.5 Q 793.5 481.5 772.5 486.5 L 748.5 491.5 Q 745.5 492.5 737.5 490.5 L 662.5 474.5 L 597.5 462.5 Z" fill="lightgray"></path>
      </clipPath>
      <path clip-path="url(#make-me-a-hanzi-clip-7)" d="M 488.5 439.5 L 523.5 435.5 L 652.5 453.5 L 733.5 471.5 L 788.5 471.5 " fill="none" id="make-me-a-hanzi-animation-7" stroke-dasharray="431 862" stroke-linecap="round"></path>

      <clipPath id="make-me-a-hanzi-clip-8">
      <path d="M 589.5 518.5 L 593.5 505.5 L 595.5 493.5 Q 597.5 483.5 597.5 462.5 L 599.5 428.5 L 602.5 363.5 C 603.5 333.5 659.5 344.5 660.5 374.5 L 662.5 438.5 L 662.5 474.5 L 668.5 496.5 L 675.5 513.5 L 672.5 522.5 L 660.5 535.5 C 640.5 557.5 580.5 547.5 589.5 518.5 Z" fill="lightgray"></path>
      </clipPath>
      <path clip-path="url(#make-me-a-hanzi-clip-8)" d="M 655.5 524.5 L 653.5 513.5 L 630.5 489.5 L 631.5 407.5 L 608.5 370.5 " fill="none" id="make-me-a-hanzi-animation-8" stroke-dasharray="298 596" stroke-linecap="round"></path>

      <clipPath id="make-me-a-hanzi-clip-9">
      <path d="M 602.5 363.5 L 511.5 350.5 L 469.5 346.5 Q 454.5 344.5 452.5 342.5 Q 443.5 334.5 452.5 326.5 Q 461.5 318.5 474.5 315.5 L 498.5 311.5 L 524.5 314.5 L 631.5 327.5 Q 645.5 328.5 711.5 340.5 L 741.5 346.5 L 830.5 362.5 Q 840.5 363.5 844.5 368.5 Q 849.5 373.5 849.5 374.5 Q 849.5 381.5 827.5 390.5 Q 805.5 398.5 800.5 398.5 Q 796.5 398.5 758.5 393.5 L 660.5 374.5 L 602.5 363.5 Z" fill="lightgray"></path>
      </clipPath>
      <path clip-path="url(#make-me-a-hanzi-clip-9)" d="M 457.5 334.5 L 515.5 331.5 L 771.5 374.5 L 842.5 375.5 " fill="none" id="make-me-a-hanzi-animation-9" stroke-dasharray="517 1034" stroke-linecap="round"></path>

      <clipPath id="make-me-a-hanzi-clip-10">
      <path d="M 498.5 311.5 L 510.5 274.5 L 515.5 263.5 Q 518.5 259.5 523.5 245.5 Q 528.5 231.5 539.5 215.5 L 546.5 205.5 C 563.5 180.5 582.5 180.5 582.5 210.5 L 582.5 233.5 Q 584.5 252.5 573.5 269.5 Q 563.5 285.5 524.5 314.5 C 500.5 332.5 489.5 340.5 498.5 311.5 Z" fill="lightgray"></path>
      </clipPath>
      <path clip-path="url(#make-me-a-hanzi-clip-10)" d="M 505.5 306.5 L 522.5 296.5 L 551.5 251.5 L 557.5 231.5 L 575.5 216.5 " fill="none" id="make-me-a-hanzi-animation-10" stroke-dasharray="246 492" stroke-linecap="round"></path>

      <clipPath id="make-me-a-hanzi-clip-11">
      <path d="M 723.5 228.5 L 770.5 285.5 L 788.5 301.5 Q 792.5 305.5 790.5 311.5 Q 790.5 325.5 741.5 346.5 C 713.5 358.5 710.5 360.5 711.5 340.5 L 712.5 322.5 Q 715.5 302.5 709.5 277.5 L 696.5 224.5 C 689.5 195.5 704.5 205.5 723.5 228.5 Z" fill="lightgray"></path>
      </clipPath>
      <path clip-path="url(#make-me-a-hanzi-clip-11)" d="M 720.5 336.5 L 746.5 307.5 L 723.5 256.5 L 702.5 230.5 " fill="none" id="make-me-a-hanzi-animation-11" stroke-dasharray="256 512" stroke-linecap="round"></path>

      <clipPath id="make-me-a-hanzi-clip-12">
      <path d="M 546.5 205.5 L 396.5 187.5 C 366.5 183.5 369.5 178.5 396.5 165.5 L 414.5 156.5 Q 417.5 153.5 431.5 151.5 Q 436.5 148.5 500.5 162.5 L 607.5 181.5 Q 696.5 196.5 873.5 206.5 L 939.5 210.5 Q 948.5 210.5 956.5 213.5 Q 965.5 219.5 937.5 238.5 Q 926.5 248.5 911.5 251.5 L 895.5 254.5 L 838.5 247.5 L 723.5 228.5 L 696.5 224.5 L 582.5 210.5 L 546.5 205.5 Z" fill="lightgray"></path>
      </clipPath>
      <path clip-path="url(#make-me-a-hanzi-clip-12)" d="M 404.5 182.5 L 411.5 174.5 L 448.5 172.5 L 605.5 198.5 L 895.5 231.5 L 941.5 224.5 L 950.5 217.5 " fill="none" id="make-me-a-hanzi-animation-12" stroke-dasharray="685 1370" stroke-linecap="round"></path>

      <clipPath id="make-me-a-hanzi-clip-13">
      <path d="M 518.5 108.5 L 488.5 112.5 Q 463.5 117.5 461.5 112.5 Q 459.5 107.5 471.5 92.5 L 487.5 73.5 Q 490.5 68.5 496.5 35.5 L 509.5 -43.5 Q 517.5 -79.5 534.5 -84.5 Q 540.5 -86.5 544.5 -83.5 Q 544.5 -82.5 549.5 -75.5 L 555.5 -57.5 L 552.5 -22.5 L 542.5 70.5 C 539.5 100.5 538.5 105.5 518.5 108.5 Z" fill="lightgray"></path>
      </clipPath>
      <path clip-path="url(#make-me-a-hanzi-clip-13)" d="M 466.5 109.5 L 505.5 87.5 L 518.5 60.5 L 538.5 -74.5 " fill="none" id="make-me-a-hanzi-animation-13" stroke-dasharray="339 678" stroke-linecap="round"></path>

      <clipPath id="make-me-a-hanzi-clip-14">
      <path d="M 780.5 -13.5 L 793.5 12.5 Q 811.5 46.5 819.5 56.5 Q 827.5 66.5 837.5 75.5 Q 848.5 83.5 848.5 86.5 Q 849.5 88.5 847.5 98.5 Q 846.5 102.5 822.5 120.5 L 789.5 140.5 Q 772.5 148.5 769.5 147.5 L 758.5 143.5 Q 748.5 139.5 730.5 136.5 L 695.5 130.5 L 518.5 108.5 C 488.5 104.5 513.5 62.5 542.5 70.5 L 563.5 76.5 Q 583.5 83.5 643.5 91.5 Q 704.5 98.5 711.5 97.5 L 737.5 94.5 Q 752.5 96.5 752.5 89.5 Q 752.5 85.5 741.5 36.5 L 732.5 -5.5 C 726.5 -34.5 767.5 -40.5 780.5 -13.5 Z" fill="lightgray"></path>
      </clipPath>
      <path clip-path="url(#make-me-a-hanzi-clip-14)" d="M 526.5 104.5 L 553.5 93.5 L 704.5 115.5 L 771.5 114.5 L 793.5 87.5 L 765.5 16.5 L 739.5 0.5 " fill="none" id="make-me-a-hanzi-animation-14" stroke-dasharray="518 1036" stroke-linecap="round"></path>

      <clipPath id="make-me-a-hanzi-clip-15">
      <path d="M 555.5 -57.5 L 798.5 -45.5 Q 809.5 -43.5 810.5 -39.5 Q 810.5 -30.5 780.5 -13.5 C 760.5 -2.5 760.5 -2.5 732.5 -5.5 L 666.5 -13.5 L 552.5 -22.5 C 522.5 -24.5 525.5 -58.5 555.5 -57.5 Z" fill="lightgray"></path>
      </clipPath>
      <path clip-path="url(#make-me-a-hanzi-clip-15)" d="M 560.5 -27.5 L 570.5 -38.5 L 728.5 -27.5 L 781.5 -29.5 L 802.5 -38.5 " fill="none" id="make-me-a-hanzi-animation-15" stroke-dasharray="377 754" stroke-linecap="round"></path>

      <clipPath id="make-me-a-hanzi-clip-16">
      <path d="M 1352.5 452.0 Q 1362.5 465.0 1377.5 479.0 Q 1438.5 549.0 1532.5 686.0 L 1547.5 707.0 Q 1568.5 737.0 1568.5 739.0 Q 1567.5 749.0 1554.5 762.0 Q 1521.5 795.0 1486.5 791.0 Q 1476.5 790.0 1478.5 776.0 Q 1493.5 682.0 1322.5 486.0 Q 1303.5 467.0 1284.5 448.0 Q 1226.5 391.0 1085.5 283.0 Q 1076.5 279.0 1087.5 275.0 Q 1100.5 276.0 1133.5 294.0 Q 1190.5 319.0 1241.5 355.0 Q 1287.5 389.0 1339.5 439.0 L 1352.5 452.0 Z" fill="lightgray"></path>
      </clipPath>
      <path clip-path="url(#make-me-a-hanzi-clip-16)" d="M 1488.5 781.0 L 1509.5 759.0 L 1518.5 736.0 L 1464.5 633.0 L 1386.5 525.0 L 1318.5 449.0 L 1224.5 366.0 L 1090.5 280.0 " fill="none" id="make-me-a-hanzi-animation-16" stroke-dasharray="819 1638" stroke-linecap="round"></path>

      <clipPath id="make-me-a-hanzi-clip-17">
      <path d="M 1532.5 686.0 Q 1638.5 556.0 1772.5 421.0 Q 1794.5 399.0 1829.5 402.0 Q 1946.5 411.0 1983.5 419.0 Q 1993.5 423.0 1995.5 428.0 Q 1995.5 434.0 1979.5 441.0 Q 1796.5 492.0 1733.5 547.0 Q 1646.5 616.0 1547.5 707.0 C 1525.5 727.0 1513.5 709.0 1532.5 686.0 Z" fill="lightgray"></path>
      </clipPath>
      <path clip-path="url(#make-me-a-hanzi-clip-17)" d="M 1549.5 697.0 L 1549.5 686.0 L 1674.5 560.0 L 1797.5 457.0 L 1837.5 443.0 L 1986.5 427.0 " fill="none" id="make-me-a-hanzi-animation-17" stroke-dasharray="669 1338" stroke-linecap="round"></path>

      <clipPath id="make-me-a-hanzi-clip-18">
      <path d="M 1486.5 541.0 Q 1534.5 495.0 1566.5 485.0 Q 1579.5 484.0 1587.5 495.0 Q 1591.5 507.0 1587.5 521.0 Q 1575.5 557.0 1516.5 570.0 Q 1482.5 579.0 1471.5 574.0 Q 1467.5 573.0 1469.5 562.0 Q 1472.5 552.0 1486.5 541.0 Z" fill="lightgray"></path>
      </clipPath>
      <path clip-path="url(#make-me-a-hanzi-clip-18)" d="M 1477.5 567.0 L 1543.5 531.0 L 1571.5 504.0 " fill="none" id="make-me-a-hanzi-animation-18" stroke-dasharray="242 484" stroke-linecap="round"></path>

      <clipPath id="make-me-a-hanzi-clip-19">
      <path d="M 1568.5 222.0 Q 1584.5 197.0 1600.5 189.0 Q 1610.5 182.0 1624.5 201.0 Q 1639.5 226.0 1669.5 366.0 Q 1676.5 394.0 1698.5 418.0 Q 1710.5 430.0 1699.5 443.0 Q 1684.5 459.0 1645.5 482.0 Q 1626.5 489.0 1612.5 485.0 Q 1593.5 478.0 1561.5 470.0 Q 1524.5 460.0 1475.5 448.0 Q 1435.5 438.0 1404.5 428.0 C 1375.5 419.0 1396.5 393.0 1425.5 400.0 Q 1431.5 401.0 1435.5 402.0 Q 1489.5 420.0 1584.5 440.0 Q 1605.5 444.0 1612.5 438.0 Q 1625.5 422.0 1622.5 407.0 Q 1594.5 254.0 1575.5 245.0 C 1563.5 229.0 1563.5 229.0 1568.5 222.0 Z" fill="lightgray"></path>
      </clipPath>
      <path clip-path="url(#make-me-a-hanzi-clip-19)" d="M 1412.5 426.0 L 1436.5 419.0 L 1614.5 462.0 L 1632.5 458.0 L 1648.5 442.0 L 1658.5 429.0 L 1656.5 417.0 L 1617.5 262.0 L 1602.5 228.0 L 1606.5 206.0 " fill="none" id="make-me-a-hanzi-animation-19" stroke-dasharray="625 1250" stroke-linecap="round"></path>

      <clipPath id="make-me-a-hanzi-clip-20">
      <path d="M 1420.5 303.0 Q 1424.5 303.0 1430.5 304.0 Q 1500.5 317.0 1552.5 327.0 Q 1571.5 331.0 1564.5 341.0 Q 1555.5 353.0 1534.5 356.0 Q 1507.5 359.0 1419.5 326.0 C 1391.5 316.0 1390.5 301.0 1420.5 303.0 Z" fill="lightgray"></path>
      </clipPath>
      <path clip-path="url(#make-me-a-hanzi-clip-20)" d="M 1424.5 309.0 L 1435.5 319.0 L 1488.5 333.0 L 1537.5 340.0 L 1555.5 336.0 " fill="none" id="make-me-a-hanzi-animation-20" stroke-dasharray="266 532" stroke-linecap="round"></path>

      <clipPath id="make-me-a-hanzi-clip-21">
      <path d="M 1421.5 199.0 Q 1422.5 199.0 1426.5 199.0 Q 1505.5 214.0 1568.5 222.0 C 1598.5 226.0 1602.5 231.0 1575.5 245.0 Q 1542.5 266.0 1426.5 224.0 Q 1423.5 224.0 1421.5 223.0 C 1392.5 217.0 1391.5 199.0 1421.5 199.0 Z" fill="lightgray"></path>
      </clipPath>
      <path clip-path="url(#make-me-a-hanzi-clip-21)" d="M 1424.5 205.0 L 1441.5 218.0 L 1568.5 241.0 " fill="none" id="make-me-a-hanzi-animation-21" stroke-dasharray="278 556" stroke-linecap="round"></path>

      <clipPath id="make-me-a-hanzi-clip-22">
      <path d="M 1404.5 428.0 Q 1388.5 441.0 1372.5 449.0 Q 1357.5 455.0 1352.5 452.0 C 1331.5 456.0 1331.5 456.0 1339.5 439.0 Q 1340.5 435.0 1344.5 429.0 Q 1392.5 339.0 1369.5 58.0 Q 1366.5 10.0 1326.5 -37.0 Q 1304.5 -67.0 1342.5 -111.0 L 1344.5 -112.0 Q 1357.5 -119.0 1369.5 -104.0 Q 1385.5 -77.0 1534.5 29.0 Q 1553.5 41.0 1559.5 49.0 Q 1563.5 59.0 1553.5 59.0 Q 1541.5 59.0 1433.5 11.0 Q 1415.5 4.0 1415.5 20.0 Q 1421.5 117.0 1421.5 199.0 L 1421.5 223.0 Q 1420.5 265.0 1420.5 303.0 L 1419.5 326.0 Q 1416.5 392.0 1425.5 400.0 C 1428.5 411.0 1428.5 411.0 1404.5 428.0 Z" fill="lightgray"></path>
      </clipPath>
      <path clip-path="url(#make-me-a-hanzi-clip-22)" d="M 1348.5 437.0 L 1359.5 436.0 L 1385.5 406.0 L 1396.5 337.0 L 1399.5 164.0 L 1387.5 15.0 L 1389.5 -23.0 L 1438.5 -13.0 L 1552.5 52.0 " fill="none" id="make-me-a-hanzi-animation-22" stroke-dasharray="790 1580" stroke-linecap="round"></path>

      <clipPath id="make-me-a-hanzi-clip-23">
      <path d="M 1617.5 99.0 Q 1674.5 136.0 1744.5 167.0 Q 1753.5 171.0 1763.5 174.0 Q 1782.5 181.0 1775.5 197.0 Q 1765.5 213.0 1744.5 228.0 Q 1725.5 241.0 1713.5 241.0 Q 1703.5 241.0 1705.5 229.0 Q 1705.5 202.0 1600.5 105.0 C 1578.5 85.0 1592.5 83.0 1617.5 99.0 Z" fill="lightgray"></path>
      </clipPath>
      <path clip-path="url(#make-me-a-hanzi-clip-23)" d="M 1716.5 230.0 L 1726.5 211.0 L 1724.5 192.0 L 1616.5 111.0 " fill="none" id="make-me-a-hanzi-animation-23" stroke-dasharray="304 608" stroke-linecap="round"></path>

      <clipPath id="make-me-a-hanzi-clip-24">
      <path d="M 1600.5 105.0 Q 1498.5 144.0 1488.5 141.0 Q 1482.5 140.0 1485.5 127.0 Q 1486.5 118.0 1504.5 110.0 Q 1661.5 34.0 1770.5 -55.0 Q 1786.5 -71.0 1802.5 -77.0 Q 1815.5 -81.0 1822.5 -62.0 Q 1826.5 -46.0 1817.5 -17.0 Q 1805.5 31.0 1617.5 99.0 L 1600.5 105.0 Z" fill="lightgray"></path>
      </clipPath>
      <path clip-path="url(#make-me-a-hanzi-clip-24)" d="M 1490.5 133.0 L 1622.5 75.0 L 1732.5 16.0 L 1782.5 -21.0 L 1805.5 -61.0 " fill="none" id="make-me-a-hanzi-animation-24" stroke-dasharray="505 1010" stroke-linecap="round"></path>

</g>
</svg>
